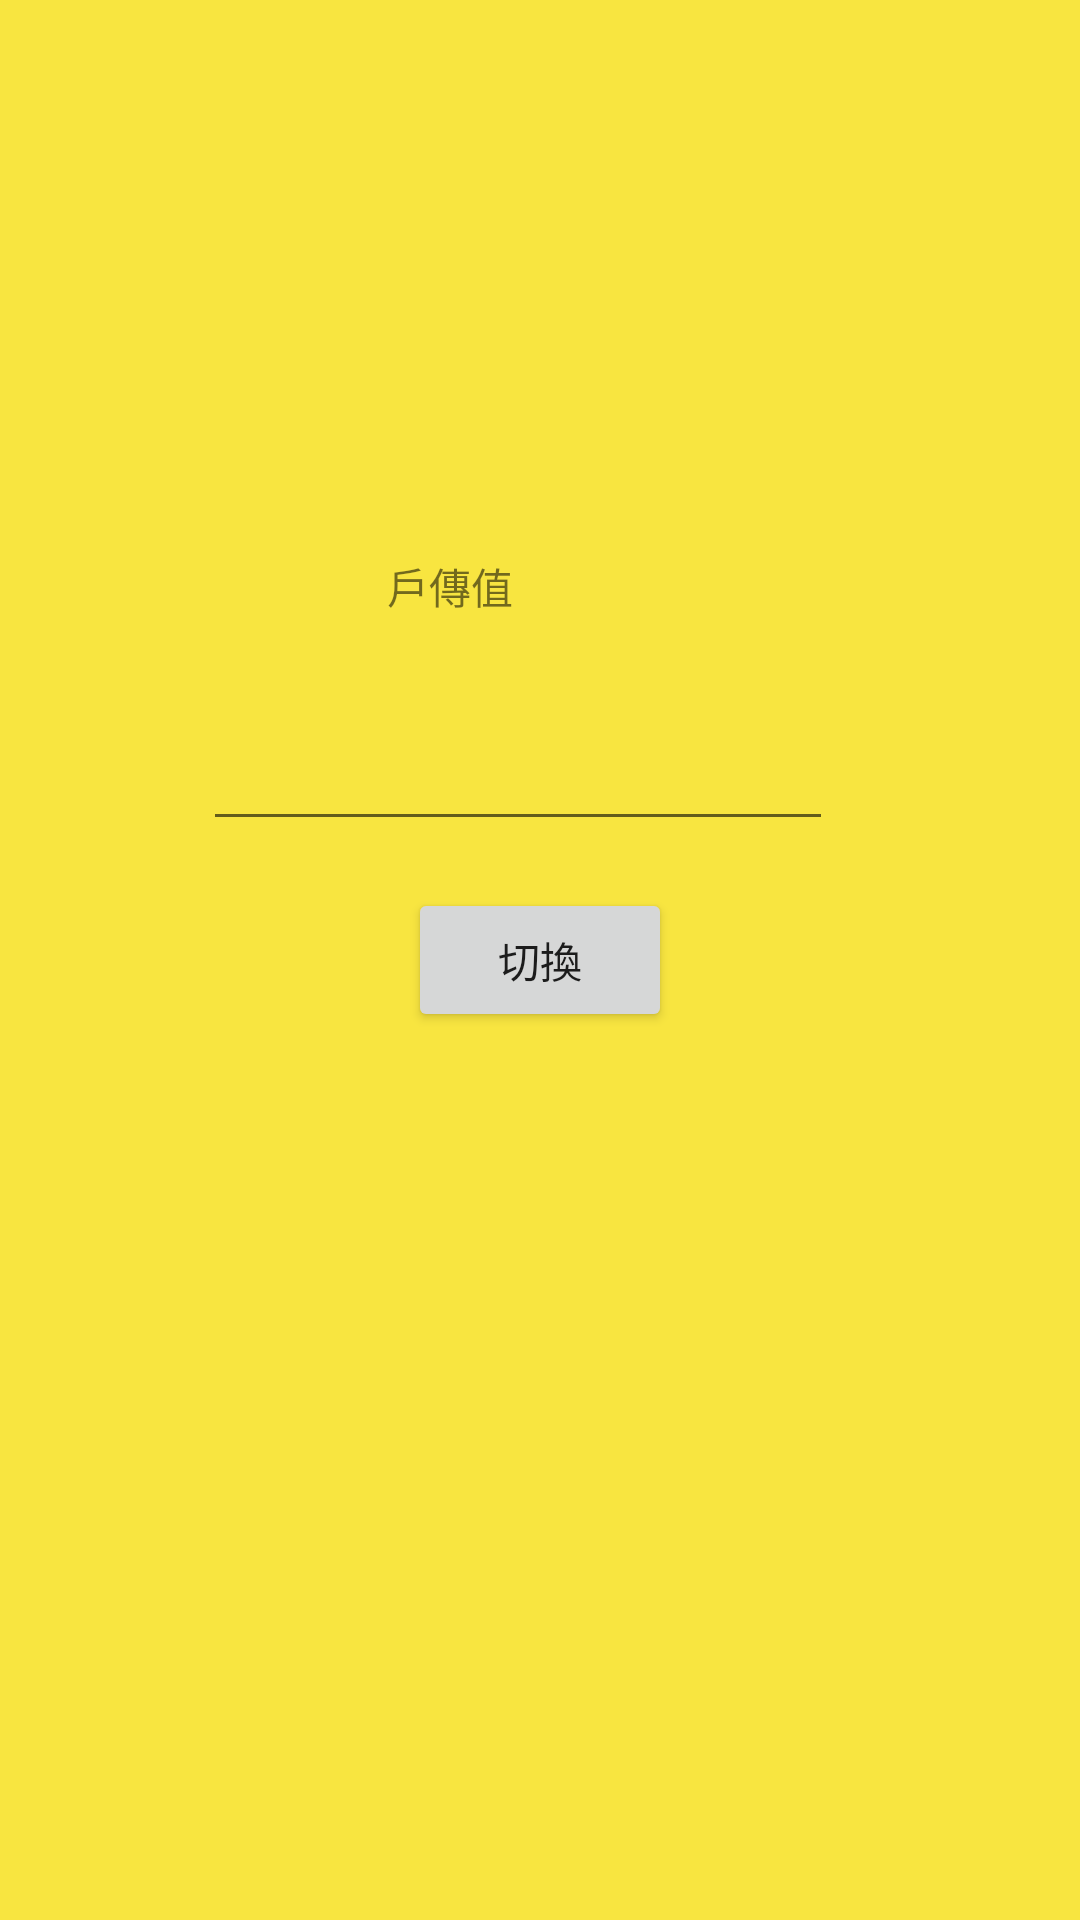

Layout XML and referenced resources for this Android screen:
<!-- AndroidManifest.xml: application theme Theme.ProjectActivityswich -->
<!-- res/layout/activity_main.xml -->
<?xml version="1.0" encoding="utf-8"?>
<androidx.constraintlayout.widget.ConstraintLayout xmlns:android="http://schemas.android.com/apk/res/android"
    xmlns:app="http://schemas.android.com/apk/res-auto"
    xmlns:tools="http://schemas.android.com/tools"
    android:layout_width="match_parent"
    android:layout_height="match_parent"
    android:outlineAmbientShadowColor="#FFEB3B"
    android:outlineSpotShadowColor="#673AB7"
    android:background="#F8E540"
    tools:context=".MainActivity" >

    <Button
        android:id="@+id/button"
        android:layout_width="wrap_content"
        android:layout_height="wrap_content"
        android:text="切換"
        android:onClick="runLogin"
        app:layout_constraintBottom_toBottomOf="parent"
        app:layout_constraintEnd_toEndOf="parent"
        app:layout_constraintStart_toStartOf="parent"
        app:layout_constraintTop_toTopOf="parent" />

    <TextView
        android:id="@+id/textView"
        android:layout_width="160dp"
        android:layout_height="49dp"
        android:text="戶傳值"
        app:layout_constraintBottom_toBottomOf="parent"
        app:layout_constraintEnd_toEndOf="parent"
        app:layout_constraintHorizontal_bias="0.645"
        app:layout_constraintStart_toStartOf="parent"
        app:layout_constraintTop_toTopOf="parent"
        app:layout_constraintVertical_bias="0.313" />

    <EditText
        android:id="@+id/editTextNumber"
        android:layout_width="wrap_content"
        android:layout_height="wrap_content"
        android:ems="10"
        android:inputType="number"
        app:layout_constraintBottom_toBottomOf="parent"
        app:layout_constraintEnd_toEndOf="parent"
        app:layout_constraintHorizontal_bias="0.452"
        app:layout_constraintStart_toStartOf="parent"
        app:layout_constraintTop_toTopOf="parent"
        app:layout_constraintVertical_bias="0.399" />
</androidx.constraintlayout.widget.ConstraintLayout>
<!-- resources referenced by this layout -->
<resources>
  <style name="Theme.ProjectActivityswich" parent="Theme.MaterialComponents.DayNight.DarkActionBar">
          
          <item name="colorPrimary">@color/purple_500</item>
          <item name="colorPrimaryVariant">@color/purple_700</item>
          <item name="colorOnPrimary">@color/white</item>
          
          <item name="colorSecondary">@color/teal_200</item>
          <item name="colorSecondaryVariant">@color/teal_700</item>
          <item name="colorOnSecondary">@color/black</item>
          
          <item name="android:statusBarColor" tools:targetApi="l">?attr/colorPrimaryVariant</item>
          
      </style>
  <!-- not gathered from this repository: default colours our renderer supplied (Android Studio template values) -->
  <color name="purple_500">#FF6200EE</color>
  <color name="purple_700">#FF3700B3</color>
  <color name="teal_200">#FF03DAC5</color>
  <color name="teal_700">#FF018786</color>
  <color name="black">#FF000000</color>
  <color name="white">#FFFFFFFF</color>
</resources>
